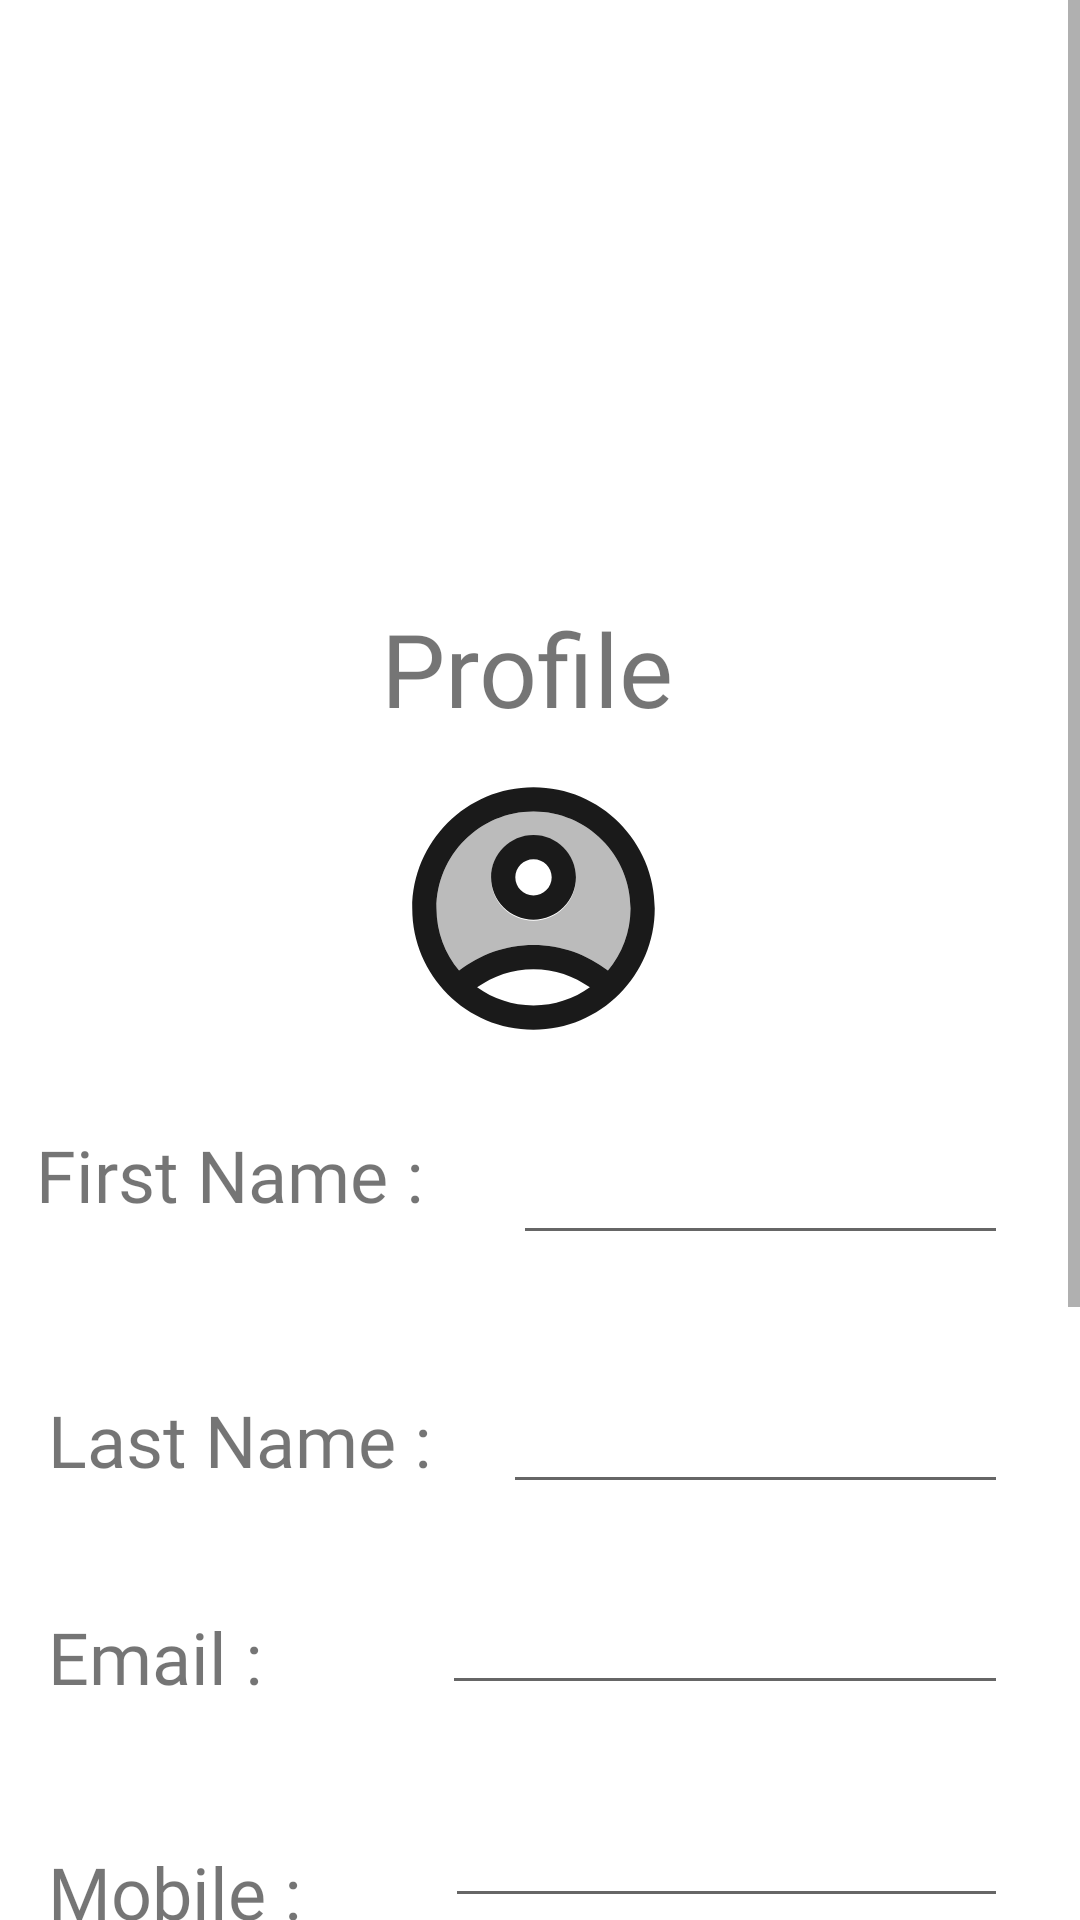

Reconstruct the res/layout file that produces this screen, plus the resources it refers to.
<!-- AndroidManifest.xml: application theme Theme.MealBuddy -->
<!-- res/layout/fragment_profile.xml -->
<?xml version="1.0" encoding="utf-8"?>
<FrameLayout xmlns:android="http://schemas.android.com/apk/res/android"
    xmlns:app="http://schemas.android.com/apk/res-auto"
    xmlns:tools="http://schemas.android.com/tools"
    android:layout_width="match_parent"
    android:layout_height="match_parent"
    tools:context=".ProfileFragment">

    <ScrollView
        android:layout_width="match_parent"
        android:layout_height="match_parent">

        <androidx.constraintlayout.widget.ConstraintLayout
            android:id="@+id/linearLayout9"
            android:layout_width="match_parent"
            android:layout_height="wrap_content">

            <TextView
                android:id="@+id/profiletext"
                android:layout_width="wrap_content"
                android:layout_height="wrap_content"
                android:layout_marginTop="200dp"
                android:layout_marginBottom="16dp"
                android:fontFamily="@font/bebasneueregular"
                android:text="Profile "
                android:textSize="34sp"
                app:layout_constraintBottom_toTopOf="@+id/profileimageview"
                app:layout_constraintEnd_toEndOf="parent"
                app:layout_constraintStart_toStartOf="parent"
                app:layout_constraintTop_toTopOf="parent" />

            <TextView
                android:id="@+id/fnametext"
                android:layout_width="wrap_content"
                android:layout_height="wrap_content"
                android:layout_marginStart="12dp"
                android:layout_marginTop="24dp"
                android:fontFamily="@font/bebasneueregular"
                android:text="First Name : "
                android:textSize="24sp"
                app:layout_constraintStart_toStartOf="parent"
                app:layout_constraintTop_toBottomOf="@+id/profileimageview" />

            <EditText
                android:id="@+id/editprofilefname"
                android:layout_width="0dp"
                android:layout_height="55dp"
                android:layout_marginStart="24dp"
                android:layout_marginTop="12dp"
                android:layout_marginEnd="24dp"
                android:ems="10"
                android:inputType="text"
                app:layout_constraintEnd_toEndOf="parent"
                app:layout_constraintHorizontal_bias="0.918"
                app:layout_constraintStart_toEndOf="@+id/fnametext"
                app:layout_constraintTop_toBottomOf="@+id/profileimageview" />

            <TextView
                android:id="@+id/lnametest"
                android:layout_width="wrap_content"
                android:layout_height="wrap_content"
                android:layout_marginStart="16dp"
                android:layout_marginTop="56dp"
                android:fontFamily="@font/bebasneueregular"
                android:text="Last Name :"
                android:textSize="24sp"
                app:layout_constraintEnd_toStartOf="@+id/editprofilelname"
                app:layout_constraintStart_toStartOf="parent"
                app:layout_constraintTop_toBottomOf="@+id/fnametext" />

            <TextView
                android:id="@+id/emailtest"
                android:layout_width="wrap_content"
                android:layout_height="wrap_content"
                android:layout_marginStart="16dp"
                android:layout_marginTop="40dp"
                android:fontFamily="@font/bebasneueregular"
                android:text="Email :"
                android:textSize="24sp"
                app:layout_constraintEnd_toStartOf="@+id/editprofileemail"
                app:layout_constraintStart_toStartOf="parent"
                app:layout_constraintTop_toBottomOf="@+id/lnametest" />

            <EditText
                android:id="@+id/editprofileemail"
                android:layout_width="0dp"
                android:layout_height="55dp"
                android:layout_marginStart="60dp"
                android:layout_marginTop="12dp"
                android:layout_marginEnd="24dp"
                android:ems="10"
                android:inputType="textEmailAddress"
                app:layout_constraintEnd_toEndOf="parent"
                app:layout_constraintStart_toEndOf="@+id/emailtest"
                app:layout_constraintTop_toBottomOf="@+id/editprofilelname" />

            <TextView
                android:id="@+id/mobiletest"
                android:layout_width="wrap_content"
                android:layout_height="wrap_content"
                android:layout_marginStart="16dp"
                android:layout_marginTop="46dp"
                android:layout_marginEnd="24dp"
                android:fontFamily="@font/bebasneueregular"
                android:text="Mobile :"
                android:textSize="24sp"
                app:layout_constraintEnd_toStartOf="@+id/editprofilemobile"
                app:layout_constraintStart_toStartOf="parent"
                app:layout_constraintTop_toBottomOf="@+id/emailtest" />

            <EditText
                android:id="@+id/editprofilemobile"
                android:layout_width="0dp"
                android:layout_height="55dp"
                android:layout_marginStart="24dp"
                android:layout_marginTop="16dp"
                android:layout_marginEnd="24dp"
                android:ems="10"
                android:inputType="phone"
                app:layout_constraintEnd_toEndOf="parent"
                app:layout_constraintStart_toEndOf="@+id/mobiletest"
                app:layout_constraintTop_toBottomOf="@+id/editprofileemail" />

            <EditText
                android:id="@+id/editprofilelname"
                android:layout_width="0dp"
                android:layout_height="55dp"
                android:layout_marginStart="24dp"
                android:layout_marginTop="28dp"
                android:layout_marginEnd="24dp"
                android:ems="10"
                android:inputType="text"
                app:layout_constraintEnd_toEndOf="parent"
                app:layout_constraintHorizontal_bias="0.964"
                app:layout_constraintStart_toEndOf="@+id/lnametest"
                app:layout_constraintTop_toBottomOf="@+id/editprofilefname" />

            <ImageView
                android:id="@+id/profileimageview"
                android:layout_width="104dp"
                android:layout_height="97dp"
                android:layout_marginTop="9dp"
                android:src="@drawable/twotone_account_circle_24"
                app:layout_constraintEnd_toEndOf="parent"
                app:layout_constraintHorizontal_bias="0.491"
                app:layout_constraintStart_toStartOf="parent"
                app:layout_constraintTop_toBottomOf="@+id/profiletext" />

            <TextView
                android:id="@+id/textView13"
                android:layout_width="wrap_content"
                android:layout_height="wrap_content"
                android:layout_marginStart="16dp"
                android:layout_marginTop="32dp"
                android:fontFamily="@font/bebasneueregular"
                android:text="Line1:"
                android:textSize="24sp"
                app:layout_constraintStart_toStartOf="parent"
                app:layout_constraintTop_toBottomOf="@+id/mobiletest" />

            <TextView
                android:id="@+id/textView15"
                android:layout_width="wrap_content"
                android:layout_height="wrap_content"
                android:layout_marginStart="16dp"
                android:layout_marginTop="36dp"
                android:fontFamily="@font/bebasneueregular"
                android:text="Line 2:"
                android:textSize="24sp"
                app:layout_constraintStart_toStartOf="parent"
                app:layout_constraintTop_toBottomOf="@+id/textView13" />

            <EditText
                android:id="@+id/editprofileline1"
                android:layout_width="295dp"
                android:layout_height="48dp"
                android:layout_marginStart="75dp"
                android:layout_marginTop="20dp"
                android:layout_marginEnd="24dp"
                android:ems="10"
                android:inputType="text"
                app:layout_constraintEnd_toEndOf="parent"
                app:layout_constraintHorizontal_bias="1.0"
                app:layout_constraintStart_toEndOf="@+id/textView13"
                app:layout_constraintTop_toBottomOf="@+id/editprofilemobile" />

            <EditText
                android:id="@+id/editTextText5"
                android:layout_width="299dp"
                android:layout_height="41dp"
                android:layout_marginStart="75dp"
                android:layout_marginTop="16dp"
                android:layout_marginEnd="24dp"
                android:ems="10"
                android:inputType="text"
                app:layout_constraintEnd_toEndOf="parent"
                app:layout_constraintHorizontal_bias="1.0"
                app:layout_constraintStart_toEndOf="@+id/textView15"
                app:layout_constraintTop_toBottomOf="@+id/editprofileline1" />

            <TextView
                android:id="@+id/textView16"
                android:layout_width="wrap_content"
                android:layout_height="wrap_content"
                android:layout_marginStart="12dp"
                android:layout_marginTop="40dp"
                android:fontFamily="@font/bebasneueregular"
                android:text="City:"
                android:textSize="24sp"
                app:layout_constraintStart_toStartOf="parent"
                app:layout_constraintTop_toBottomOf="@+id/textView15" />

            <ScrollView
                android:id="@+id/scrollView3"
                android:layout_width="0dp"
                android:layout_height="wrap_content"
                android:layout_marginStart="75dp"
                android:layout_marginTop="16dp"
                android:layout_marginEnd="24dp"
                android:foregroundGravity="center"
                app:layout_constraintBottom_toBottomOf="@+id/textView16"
                app:layout_constraintEnd_toEndOf="parent"
                app:layout_constraintHorizontal_bias="0.974"
                app:layout_constraintStart_toEndOf="@+id/textView16"
                app:layout_constraintTop_toBottomOf="@+id/editTextText5">

                <Spinner
                    android:id="@+id/spinner2"
                    android:layout_width="match_parent"
                    android:layout_height="match_parent"

                    android:gravity="center" />
            </ScrollView>

            <Button
                android:id="@+id/profilesavebutton"
                android:layout_width="wrap_content"
                android:layout_height="wrap_content"
                android:layout_marginTop="32dp"
                android:layout_marginBottom="32dp"
                android:backgroundTint="@color/orange"
                android:fontFamily="@font/bebasneueregular"
                android:text="Save"
                android:textSize="20sp"
                app:layout_constraintBottom_toBottomOf="parent"
                app:layout_constraintEnd_toEndOf="parent"
                app:layout_constraintStart_toStartOf="parent"
                app:layout_constraintTop_toBottomOf="@+id/scrollView3" />

        </androidx.constraintlayout.widget.ConstraintLayout>
    </ScrollView>
</FrameLayout>
<!-- resources referenced by this layout -->
<resources>
  <color name="orange">#FF4D00</color>
  <!-- drawable twotone_account_circle_24 (drawable) -->
  <vector xmlns:android="http://schemas.android.com/apk/res/android" android:alpha="0.9" android:height="24dp" android:tint="#000000" android:viewportHeight="24" android:viewportWidth="24" android:width="24dp">
        
      <path android:fillAlpha="0.3" android:fillColor="@android:color/white" android:pathData="M12,4c-4.42,0 -8,3.58 -8,8c0,1.95 0.7,3.73 1.86,5.12C7.55,15.8 9.68,15 12,15s4.45,0.8 6.14,2.12C19.3,15.73 20,13.95 20,12C20,7.58 16.42,4 12,4zM12,13c-1.93,0 -3.5,-1.57 -3.5,-3.5C8.5,7.57 10.07,6 12,6s3.5,1.57 3.5,3.5C15.5,11.43 13.93,13 12,13z" android:strokeAlpha="0.3"/>
        
      <path android:fillColor="@android:color/white" android:pathData="M12,2C6.48,2 2,6.48 2,12c0,5.52 4.48,10 10,10s10,-4.48 10,-10C22,6.48 17.52,2 12,2zM12,20c-1.74,0 -3.34,-0.56 -4.65,-1.5C8.66,17.56 10.26,17 12,17s3.34,0.56 4.65,1.5C15.34,19.44 13.74,20 12,20zM18.14,17.12C16.45,15.8 14.32,15 12,15s-4.45,0.8 -6.14,2.12C4.7,15.73 4,13.95 4,12c0,-4.42 3.58,-8 8,-8s8,3.58 8,8C20,13.95 19.3,15.73 18.14,17.12z"/>
        
      <path android:fillColor="@android:color/white" android:pathData="M12,5.93c-1.93,0 -3.5,1.57 -3.5,3.5c0,1.93 1.57,3.5 3.5,3.5s3.5,-1.57 3.5,-3.5C15.5,7.5 13.93,5.93 12,5.93zM12,10.93c-0.83,0 -1.5,-0.67 -1.5,-1.5s0.67,-1.5 1.5,-1.5s1.5,0.67 1.5,1.5S12.83,10.93 12,10.93z"/>
      
  </vector>
  <style name="Theme.MealBuddy" parent="Base.Theme.MealBuddy" />
  <style name="Base.Theme.MealBuddy" parent="Theme.MaterialComponents.DayNight.NoActionBar">
          
          
          <item name="android:statusBarColor">@android:color/transparent</item>
      </style>
</resources>
